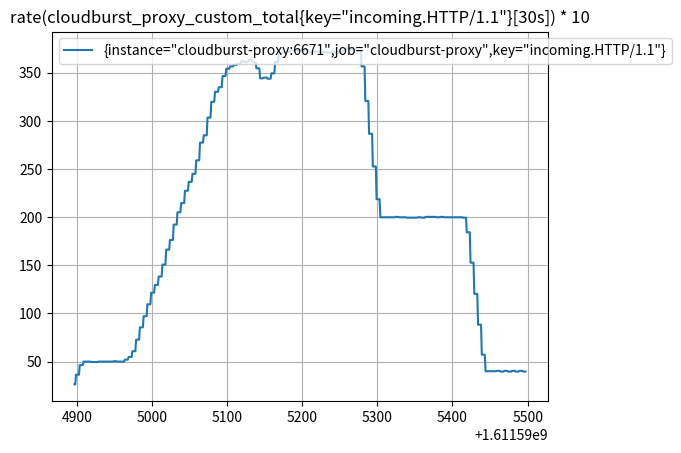

The matplotlib source for this figure:
import matplotlib.pyplot as plot

t = [1611594897, 1611594898, 1611594899, 1611594900, 1611594901, 1611594902, 1611594903, 1611594904, 1611594905, 1611594906, 1611594907, 1611594908, 1611594909, 1611594910, 1611594911, 1611594912, 1611594913, 1611594914, 1611594915, 1611594916, 1611594917, 1611594918, 1611594919, 1611594920, 1611594921, 1611594922, 1611594923, 1611594924, 1611594925, 1611594926, 1611594927, 1611594928, 1611594929, 1611594930, 1611594931, 1611594932, 1611594933, 1611594934, 1611594935, 1611594936, 1611594937, 1611594938, 1611594939, 1611594940, 1611594941, 1611594942, 1611594943, 1611594944, 1611594945, 1611594946, 1611594947, 1611594948, 1611594949, 1611594950, 1611594951, 1611594952, 1611594953, 1611594954, 1611594955, 1611594956, 1611594957, 1611594958, 1611594959, 1611594960, 1611594961, 1611594962, 1611594963, 1611594964, 1611594965, 1611594966, 1611594967, 1611594968, 1611594969, 1611594970, 1611594971, 1611594972, 1611594973, 1611594974, 1611594975, 1611594976, 1611594977, 1611594978, 1611594979, 1611594980, 1611594981, 1611594982, 1611594983, 1611594984, 1611594985, 1611594986, 1611594987, 1611594988, 1611594989, 1611594990, 1611594991, 1611594992, 1611594993, 1611594994, 1611594995, 1611594996, 1611594997, 1611594998, 1611594999, 1611595000, 1611595001, 1611595002, 1611595003, 1611595004, 1611595005, 1611595006, 1611595007, 1611595008, 1611595009, 1611595010, 1611595011, 1611595012, 1611595013, 1611595014, 1611595015, 1611595016, 1611595017, 1611595018, 1611595019, 1611595020, 1611595021, 1611595022, 1611595023, 1611595024, 1611595025, 1611595026, 1611595027, 1611595028, 1611595029, 1611595030, 1611595031, 1611595032, 1611595033, 1611595034, 1611595035, 1611595036, 1611595037, 1611595038, 1611595039, 1611595040, 1611595041, 1611595042, 1611595043, 1611595044, 1611595045, 1611595046, 1611595047, 1611595048, 1611595049, 1611595050, 1611595051, 1611595052, 1611595053, 1611595054, 1611595055, 1611595056, 1611595057, 1611595058, 1611595059, 1611595060, 1611595061, 1611595062, 1611595063, 1611595064, 1611595065, 1611595066, 1611595067, 1611595068, 1611595069, 1611595070, 1611595071, 1611595072, 1611595073, 1611595074, 1611595075, 1611595076, 1611595077, 1611595078, 1611595079, 1611595080, 1611595081, 1611595082, 1611595083, 1611595084, 1611595085, 1611595086, 1611595087, 1611595088, 1611595089, 1611595090, 1611595091, 1611595092, 1611595093, 1611595094, 1611595095, 1611595096, 1611595097, 1611595098, 1611595099, 1611595100, 1611595101, 1611595102, 1611595103, 1611595104, 1611595105, 1611595106, 1611595107, 1611595108, 1611595109, 1611595110, 1611595111, 1611595112, 1611595113, 1611595114, 1611595115, 1611595116, 1611595117, 1611595118, 1611595119, 1611595120, 1611595121, 1611595122, 1611595123, 1611595124, 1611595125, 1611595126, 1611595127, 1611595128, 1611595129, 1611595130, 1611595131, 1611595132, 1611595133, 1611595134, 1611595135, 1611595136, 1611595137, 1611595138, 1611595139, 1611595140, 1611595141, 1611595142, 1611595143, 1611595144, 1611595145, 1611595146, 1611595147, 1611595148, 1611595149, 1611595150, 1611595151, 1611595152, 1611595153, 1611595154, 1611595155, 1611595156, 1611595157, 1611595158, 1611595159, 1611595160, 1611595161, 1611595162, 1611595163, 1611595164, 1611595165, 1611595166, 1611595167, 1611595168, 1611595169, 1611595170, 1611595171, 1611595172, 1611595173, 1611595174, 1611595175, 1611595176, 1611595177, 1611595178, 1611595179, 1611595180, 1611595181, 1611595182, 1611595183, 1611595184, 1611595185, 1611595186, 1611595187, 1611595188, 1611595189, 1611595190, 1611595191, 1611595192, 1611595193, 1611595194, 1611595195, 1611595196, 1611595197, 1611595198, 1611595199, 1611595200, 1611595201, 1611595202, 1611595203, 1611595204, 1611595205, 1611595206, 1611595207, 1611595208, 1611595209, 1611595210, 1611595211, 1611595212, 1611595213, 1611595214, 1611595215, 1611595216, 1611595217, 1611595218, 1611595219, 1611595220, 1611595221, 1611595222, 1611595223, 1611595224, 1611595225, 1611595226, 1611595227, 1611595228, 1611595229, 1611595230, 1611595231, 1611595232, 1611595233, 1611595234, 1611595235, 1611595236, 1611595237, 1611595238, 1611595239, 1611595240, 1611595241, 1611595242, 1611595243, 1611595244, 1611595245, 1611595246, 1611595247, 1611595248, 1611595249, 1611595250, 1611595251, 1611595252, 1611595253, 1611595254, 1611595255, 1611595256, 1611595257, 1611595258, 1611595259, 1611595260, 1611595261, 1611595262, 1611595263, 1611595264, 1611595265, 1611595266, 1611595267, 1611595268, 1611595269, 1611595270, 1611595271, 1611595272, 1611595273, 1611595274, 1611595275, 1611595276, 1611595277, 1611595278, 1611595279, 1611595280, 1611595281, 1611595282, 1611595283, 1611595284, 1611595285, 1611595286, 1611595287, 1611595288, 1611595289, 1611595290, 1611595291, 1611595292, 1611595293, 1611595294, 1611595295, 1611595296, 1611595297, 1611595298, 1611595299, 1611595300, 1611595301, 1611595302, 1611595303, 1611595304, 1611595305, 1611595306, 1611595307, 1611595308, 1611595309, 1611595310, 1611595311, 1611595312, 1611595313, 1611595314, 1611595315, 1611595316, 1611595317, 1611595318, 1611595319, 1611595320, 1611595321, 1611595322, 1611595323, 1611595324, 1611595325, 1611595326, 1611595327, 1611595328, 1611595329, 1611595330, 1611595331, 1611595332, 1611595333, 1611595334, 1611595335, 1611595336, 1611595337, 1611595338, 1611595339, 1611595340, 1611595341, 1611595342, 1611595343, 1611595344, 1611595345, 1611595346, 1611595347, 1611595348, 1611595349, 1611595350, 1611595351, 1611595352, 1611595353, 1611595354, 1611595355, 1611595356, 1611595357, 1611595358, 1611595359, 1611595360, 1611595361, 1611595362, 1611595363, 1611595364, 1611595365, 1611595366, 1611595367, 1611595368, 1611595369, 1611595370, 1611595371, 1611595372, 1611595373, 1611595374, 1611595375, 1611595376, 1611595377, 1611595378, 1611595379, 1611595380, 1611595381, 1611595382, 1611595383, 1611595384, 1611595385, 1611595386, 1611595387, 1611595388, 1611595389, 1611595390, 1611595391, 1611595392, 1611595393, 1611595394, 1611595395, 1611595396, 1611595397, 1611595398, 1611595399, 1611595400, 1611595401, 1611595402, 1611595403, 1611595404, 1611595405, 1611595406, 1611595407, 1611595408, 1611595409, 1611595410, 1611595411, 1611595412, 1611595413, 1611595414, 1611595415, 1611595416, 1611595417, 1611595418, 1611595419, 1611595420, 1611595421, 1611595422, 1611595423, 1611595424, 1611595425, 1611595426, 1611595427, 1611595428, 1611595429, 1611595430, 1611595431, 1611595432, 1611595433, 1611595434, 1611595435, 1611595436, 1611595437, 1611595438, 1611595439, 1611595440, 1611595441, 1611595442, 1611595443, 1611595444, 1611595445, 1611595446, 1611595447, 1611595448, 1611595449, 1611595450, 1611595451, 1611595452, 1611595453, 1611595454, 1611595455, 1611595456, 1611595457, 1611595458, 1611595459, 1611595460, 1611595461, 1611595462, 1611595463, 1611595464, 1611595465, 1611595466, 1611595467, 1611595468, 1611595469, 1611595470, 1611595471, 1611595472, 1611595473, 1611595474, 1611595475, 1611595476, 1611595477, 1611595478, 1611595479, 1611595480, 1611595481, 1611595482, 1611595483, 1611595484, 1611595485, 1611595486, 1611595487, 1611595488, 1611595489, 1611595490, 1611595491, 1611595492, 1611595493, 1611595494, 1611595495, 1611595496, 1611595497]
s0 = [26.400000000000002, 26.400000000000002, 36.4, 36.4, 36.4, 36.4, 36.4, 46.4, 46.4, 46.4, 46.4, 46.4, 50, 50, 50, 50, 50, 50, 50, 50, 50, 50, 49.599999999999994, 49.599999999999994, 49.599999999999994, 49.599999999999994, 49.599999999999994, 49.599999999999994, 49.599999999999994, 49.599999999999994, 49.599999999999994, 49.599999999999994, 50, 50, 50, 50, 50, 50, 50, 50, 50, 50, 50, 50, 50, 50, 50, 50, 50, 50, 50, 50, 50.4, 50.4, 50.4, 50.4, 50.4, 50, 50, 50, 50, 50, 50, 50, 50, 50, 50, 52, 52, 52, 52, 52, 54.800000000000004, 54.800000000000004, 54.800000000000004, 54.800000000000004, 54.800000000000004, 60.8, 60.8, 60.8, 60.8, 60.8, 72.8, 72.8, 72.8, 72.8, 72.8, 85.60000000000001, 85.60000000000001, 85.60000000000001, 85.60000000000001, 85.60000000000001, 97.19999999999999, 97.19999999999999, 97.19999999999999, 97.19999999999999, 97.19999999999999, 109.60000000000001, 109.60000000000001, 109.60000000000001, 109.60000000000001, 109.60000000000001, 121.6, 121.6, 121.6, 121.6, 121.6, 129.60000000000002, 129.60000000000002, 129.60000000000002, 129.60000000000002, 129.60000000000002, 138.4, 138.4, 138.4, 138.4, 138.4, 150.8, 150.8, 150.8, 150.8, 150.8, 166.4, 166.4, 166.4, 166.4, 166.4, 176.39999999999998, 176.39999999999998, 176.39999999999998, 176.39999999999998, 176.39999999999998, 192.39999999999998, 192.39999999999998, 192.39999999999998, 192.39999999999998, 192.39999999999998, 205.2, 205.2, 205.2, 205.2, 205.2, 214.8, 214.8, 214.8, 214.8, 214.8, 227.59999999999997, 227.59999999999997, 227.59999999999997, 227.59999999999997, 227.59999999999997, 236.8, 236.8, 236.8, 236.8, 236.8, 245.2, 245.2, 245.2, 245.2, 245.2, 259.20000000000005, 259.20000000000005, 259.20000000000005, 259.20000000000005, 259.20000000000005, 277.59999999999997, 277.59999999999997, 277.59999999999997, 277.59999999999997, 277.59999999999997, 285.2, 285.2, 285.2, 285.2, 285.2, 303.6, 303.6, 303.6, 303.6, 303.6, 320, 320, 320, 320, 320, 330.4, 330.4, 330.4, 330.4, 330.4, 335.19999999999993, 335.19999999999993, 335.19999999999993, 335.19999999999993, 335.19999999999993, 346.79999999999995, 346.79999999999995, 346.79999999999995, 346.79999999999995, 346.79999999999995, 354.40000000000003, 354.40000000000003, 354.40000000000003, 354.40000000000003, 354.40000000000003, 356.79999999999995, 356.79999999999995, 356.79999999999995, 356.79999999999995, 356.79999999999995, 358.40000000000003, 358.40000000000003, 358.40000000000003, 358.40000000000003, 358.40000000000003, 359.6, 359.6, 359.6, 359.6, 359.6, 362, 362, 362, 362, 362, 361.2, 361.2, 361.2, 361.2, 361.2, 363.6, 363.6, 363.6, 363.6, 363.6, 361.2, 361.2, 361.2, 361.2, 361.2, 354.79999999999995, 354.79999999999995, 354.79999999999995, 354.79999999999995, 354.79999999999995, 344.40000000000003, 344.40000000000003, 344.40000000000003, 344.40000000000003, 344.40000000000003, 345.19999999999993, 345.19999999999993, 345.19999999999993, 345.19999999999993, 345.19999999999993, 344, 344, 344, 344, 344, 349.6, 349.6, 349.6, 349.6, 349.6, 361.2, 361.2, 361.2, 361.2, 361.2, 370.79999999999995, 370.79999999999995, 370.79999999999995, 370.79999999999995, 370.79999999999995, 371.59999999999997, 371.59999999999997, 371.59999999999997, 371.59999999999997, 371.59999999999997, 372, 372, 372, 372, 372, 373.6, 373.6, 373.6, 373.6, 373.6, 372.79999999999995, 372.79999999999995, 372.79999999999995, 372.79999999999995, 372.79999999999995, 373.6, 373.6, 373.6, 373.6, 373.6, 374, 374, 374, 374, 374, 373.6, 373.6, 373.6, 373.6, 373.6, 372, 372, 372, 372, 372, 372, 372, 372, 372, 372, 372.40000000000003, 372.40000000000003, 372.40000000000003, 372.40000000000003, 372.40000000000003, 371.2, 371.2, 371.2, 371.2, 371.2, 371.59999999999997, 371.59999999999997, 371.59999999999997, 371.59999999999997, 371.59999999999997, 371.2, 371.2, 371.2, 371.2, 371.2, 372, 372, 372, 372, 372, 370.79999999999995, 370.79999999999995, 370.79999999999995, 370.79999999999995, 370.79999999999995, 372.40000000000003, 372.40000000000003, 372.40000000000003, 372.40000000000003, 372.40000000000003, 372.79999999999995, 372.79999999999995, 372.79999999999995, 372.79999999999995, 372.79999999999995, 375.59999999999997, 375.59999999999997, 375.59999999999997, 375.59999999999997, 375.59999999999997, 374.40000000000003, 374.40000000000003, 374.40000000000003, 374.40000000000003, 374.40000000000003, 374.40000000000003, 374.40000000000003, 374.40000000000003, 374.40000000000003, 374.40000000000003, 372.79999999999995, 372.79999999999995, 372.79999999999995, 372.79999999999995, 372.79999999999995, 356.79999999999995, 356.79999999999995, 356.79999999999995, 356.79999999999995, 356.79999999999995, 320.79999999999995, 320.79999999999995, 320.79999999999995, 320.79999999999995, 320.79999999999995, 286.8, 286.8, 286.8, 286.8, 286.8, 252.79999999999998, 252.79999999999998, 252.79999999999998, 252.79999999999998, 252.79999999999998, 218.79999999999998, 218.79999999999998, 218.79999999999998, 218.79999999999998, 218.79999999999998, 200, 200, 200, 200, 200, 200, 200, 200, 200, 200, 200, 200, 200, 200, 200, 200, 200, 200, 200, 200, 200.39999999999998, 200.39999999999998, 200.39999999999998, 200.39999999999998, 200.39999999999998, 200, 200, 200, 200, 200, 200, 200, 200, 200, 200, 199.59999999999997, 199.59999999999997, 199.59999999999997, 199.59999999999997, 199.59999999999997, 199.59999999999997, 199.59999999999997, 199.59999999999997, 199.59999999999997, 199.59999999999997, 199.59999999999997, 199.59999999999997, 199.59999999999997, 199.59999999999997, 199.59999999999997, 200, 200, 200, 200, 200, 199.59999999999997, 199.59999999999997, 199.59999999999997, 199.59999999999997, 199.59999999999997, 200.39999999999998, 200.39999999999998, 200.39999999999998, 200.39999999999998, 200.39999999999998, 200.39999999999998, 200.39999999999998, 200.39999999999998, 200.39999999999998, 200.39999999999998, 200.39999999999998, 200.39999999999998, 200.39999999999998, 200.39999999999998, 200.39999999999998, 200, 200, 200, 200, 200, 200.39999999999998, 200.39999999999998, 200.39999999999998, 200.39999999999998, 200.39999999999998, 200, 200, 200, 200, 200, 200, 200, 200, 200, 200, 200, 200, 200, 200, 200, 200, 200, 200, 200, 200, 200, 200, 200, 200, 200, 199.59999999999997, 199.59999999999997, 199.59999999999997, 199.59999999999997, 199.59999999999997, 184.39999999999998, 184.39999999999998, 184.39999999999998, 184.39999999999998, 184.39999999999998, 152.79999999999998, 152.79999999999998, 152.79999999999998, 152.79999999999998, 152.79999999999998, 120.39999999999999, 120.39999999999999, 120.39999999999999, 120.39999999999999, 120.39999999999999, 88.4, 88.4, 88.4, 88.4, 88.4, 57.199999999999996, 57.199999999999996, 57.199999999999996, 57.199999999999996, 57.199999999999996, 40, 40, 40, 40, 40, 40, 40, 40, 40, 40, 40, 40, 40, 40, 40, 40.4, 40.4, 40.4, 40.4, 40.4, 39.6, 39.6, 39.6, 39.6, 39.6, 40.4, 40.4, 40.4, 40.4, 40.4, 39.6, 39.6, 39.6, 39.6, 39.6, 40.4, 40.4, 40.4, 40.4, 40.4, 39.6, 39.6, 39.6, 39.6, 39.6, 40.4, 40.4, 40.4, 40.4, 40.4, 39.6, 39.6, 39.6, 39.6]
plot.plot(t, s0)
plot.legend(['{instance="cloudburst-proxy:6671",job="cloudburst-proxy",key="incoming.HTTP/1.1"}'], loc='upper left')
plot.grid(True)
plot.title('rate(cloudburst_proxy_custom_total{key="incoming.HTTP/1.1"}[30s]) * 10')
plot.show()
